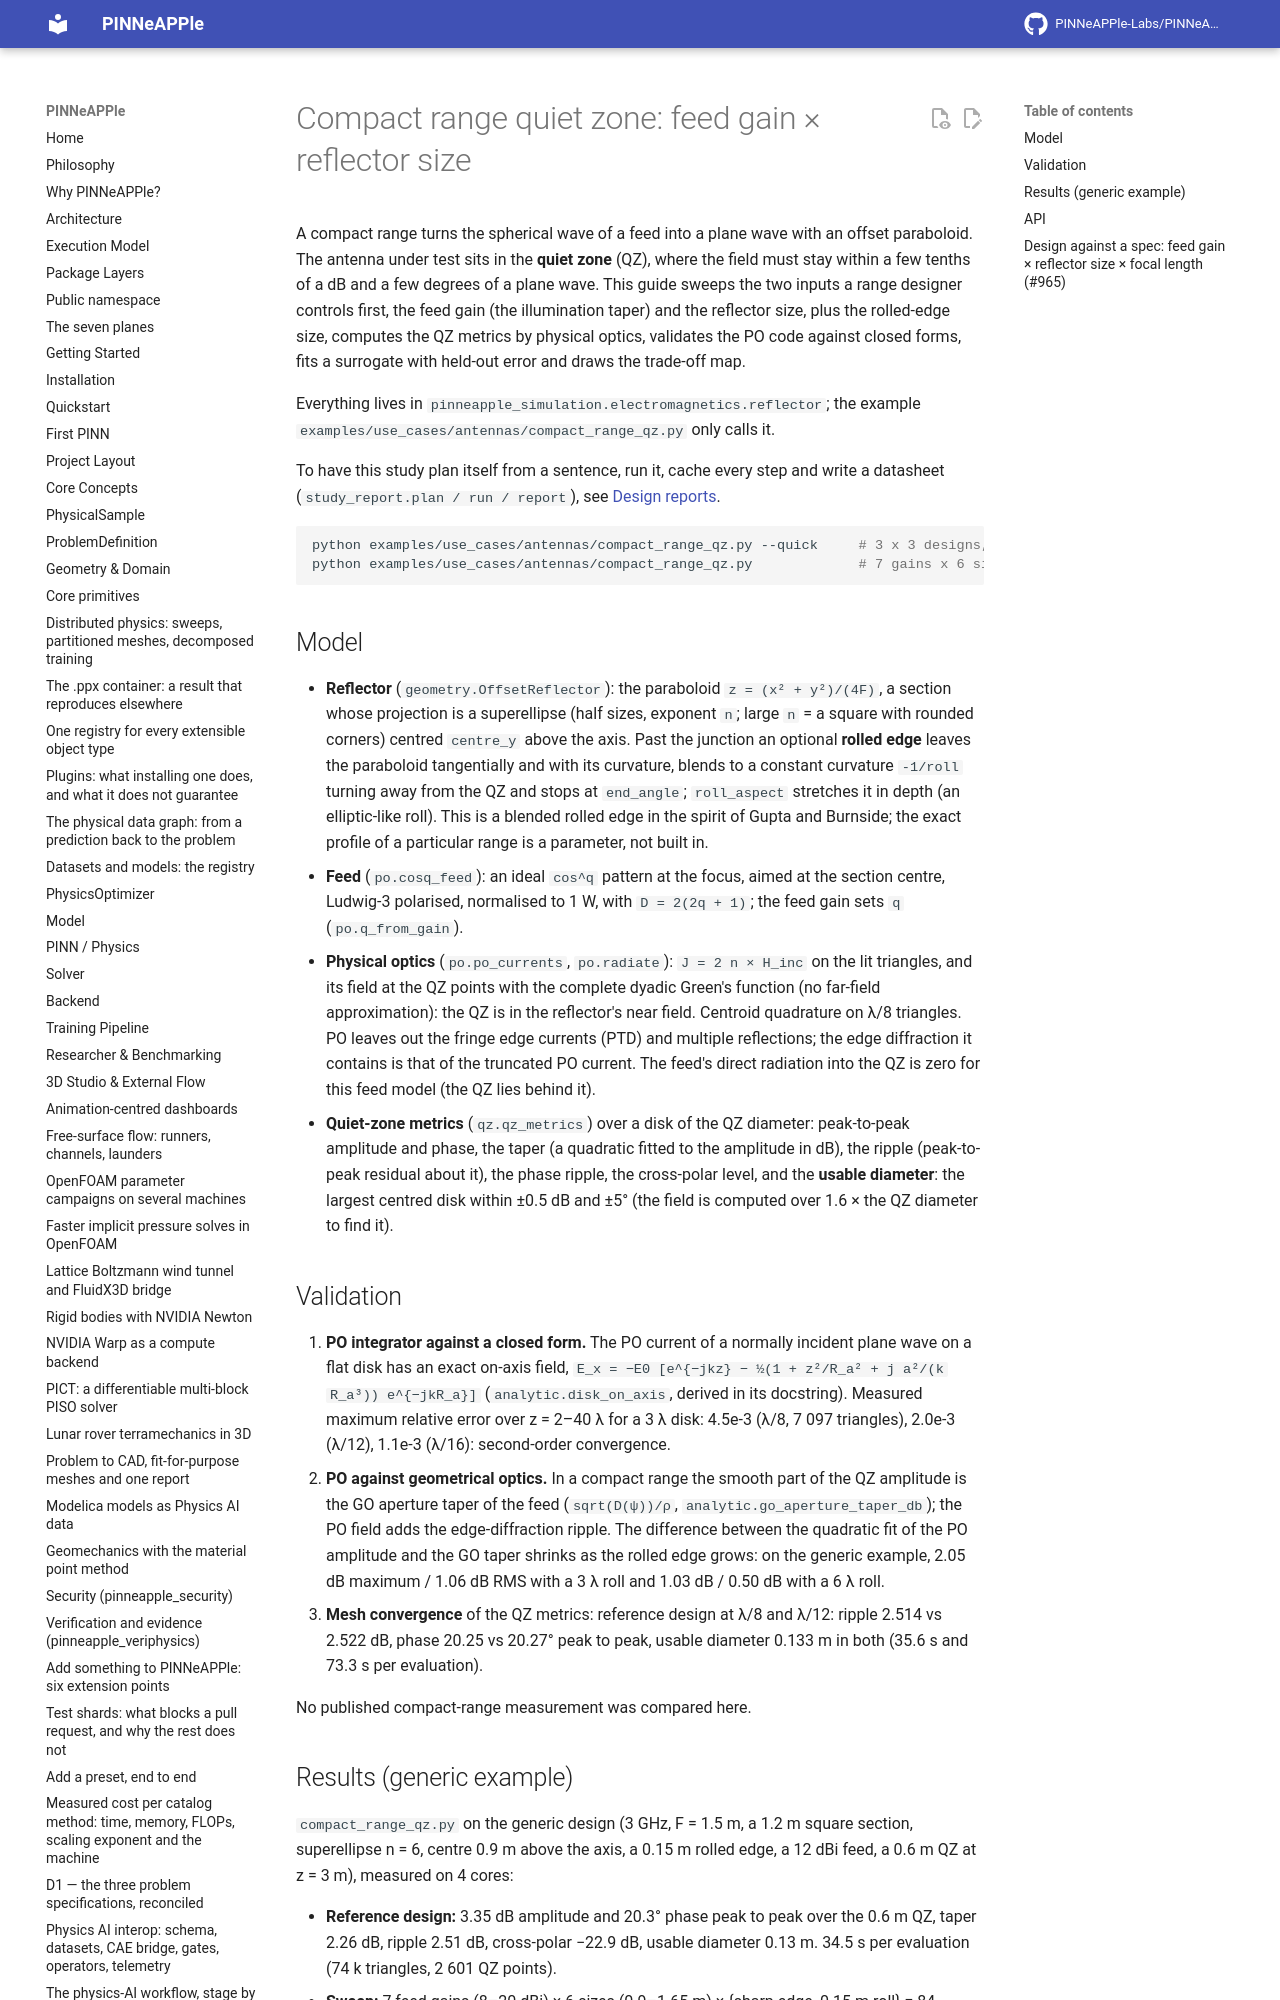

repository: PINNeAPPle-Labs/PINNeAPPle · page: guides/compact_range/index.html · generator: mkdocs

# Compact range quiet zone: feed gain × reflector size

A compact range turns the spherical wave of a feed into a plane wave with an offset paraboloid. The antenna under
test sits in the **quiet zone** (QZ), where the field must stay within a few tenths of a dB and a few degrees of a
plane wave. This guide sweeps the two inputs a range designer controls first, the feed gain (the illumination taper)
and the reflector size, plus the rolled-edge size, computes the QZ metrics by physical optics, validates the PO code
against closed forms, fits a surrogate with held-out error and draws the trade-off map.

Everything lives in `pinneapple_simulation.electromagnetics.reflector`; the example
`examples/use_cases/antennas/compact_range_qz.py` only calls it.

To have this study plan itself from a sentence, run it, cache every step and write a datasheet
(`study_report.plan / run / report`), see [Design reports](design_report.md).

```bash
python examples/use_cases/antennas/compact_range_qz.py --quick     # 3 x 3 designs, coarser mesh (about 3 min)
python examples/use_cases/antennas/compact_range_qz.py             # 7 gains x 6 sizes x 2 rolled edges
```
